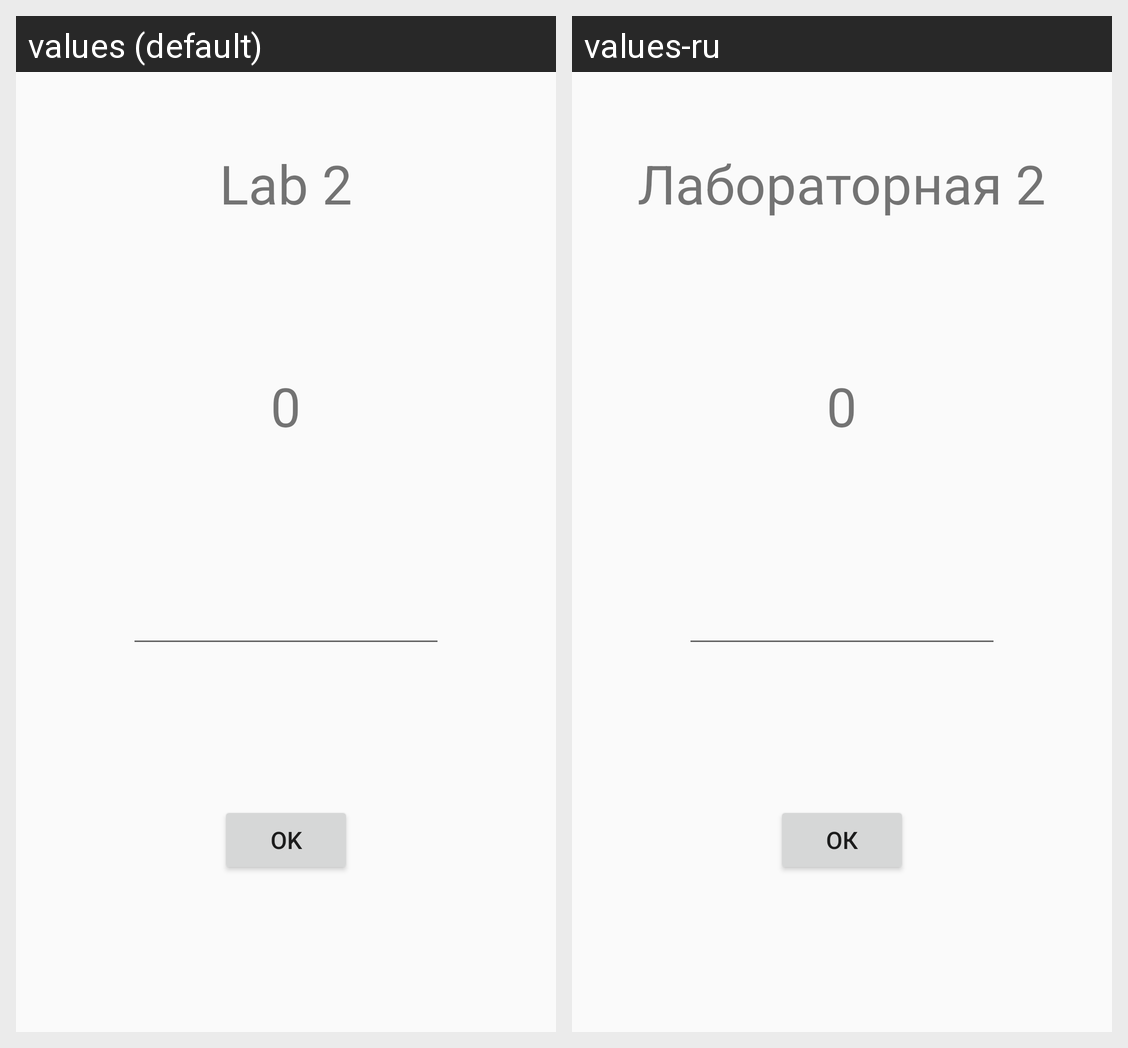

Translations of the strings shown on this Android screen, per locale in the grid:
Android screen res/layout/activity_main.xml rendered under 2 locales, left to right: values (default), values-ru. Device: Nexus 5 (rendered at 1080×1920; each locale shown at half size, 540×960, under a caption strip naming it); theme AppTheme.
Strings drawn on this screen, with the default value and each locale's value (text and hints the layout hard-codes, and strings that could not be matched under every locale, appear in the picture but are not listed):

title_lab
  values: Lab 2
  values-ru: Лабораторная 2

_0
  values: 0
  values-ru: 0  [not translated; the default value is used]

ok_button
  values: OK
  values-ru: ОК
